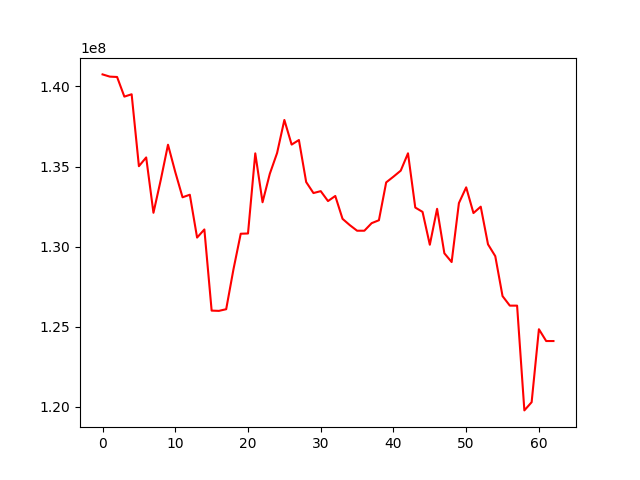

Source data for this figure (header and first rows):
, 0
0, 140753266
1, 140614388
2, 140591849
3, 139366133
4, 139512450
5, 135019352
6, 135566906
7, 132108517
8, 134153069
9, 136360741
10, 134654464
11, 133078062
12, 133237532
13, 130561447
14, 131069005
15, 126000228
16, 125983961
17, 126087334
18, 128576549
19, 130801553
20, 130816996
21, 135821488
22, 132767372
23, 134547491
24, 135843140
25, 137907374
26, 136368305
27, 136655210
28, 134029187
29, 133342266
30, 133461316
31, 132842327
32, 133159207
33, 131731556
34, 131337851
35, 130990055
36, 130989756
37, 131461419
38, 131644084
39, 134008833
40, 134365705
41, 134741436
42, 135825345
43, 132437575
44, 132166022
45, 130113822
46, 132358264
47, 129579857
48, 129033379
49, 132715981
50, 133698703
51, 132093095
52, 132491740
53, 130140740
54, 129399981
55, 126905203
56, 126310733
57, 126310733
58, 119767316
59, 120280278
... 3 more rows
